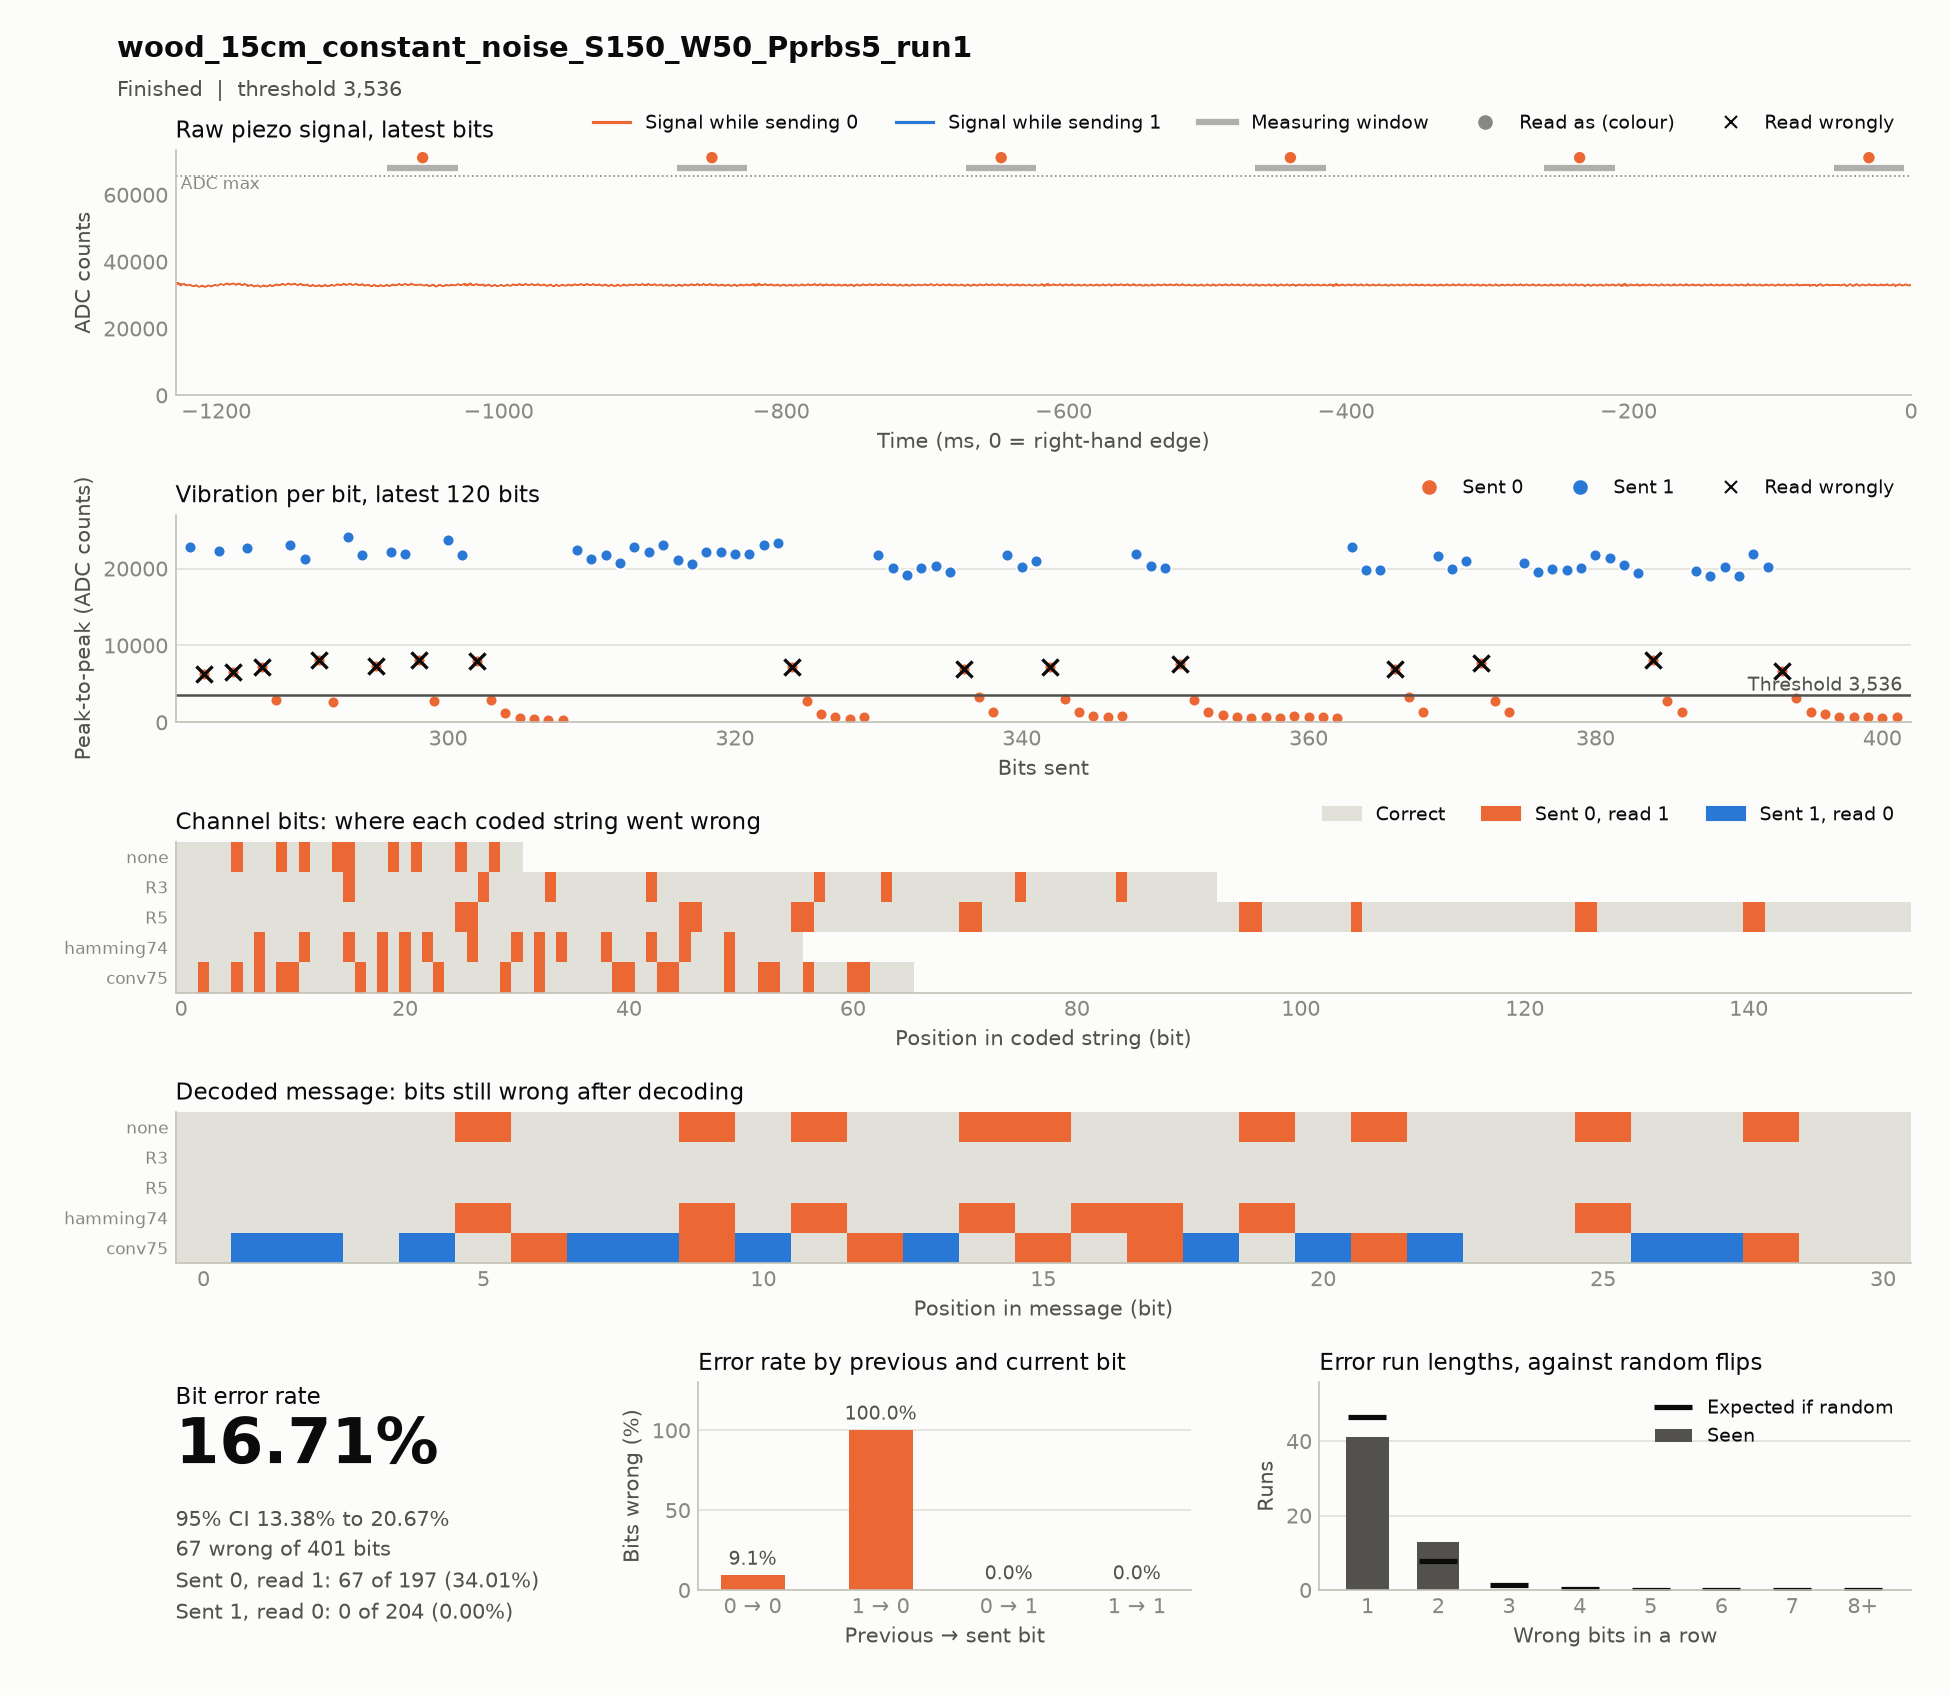

Values plotted in this chart, from the file beside it:
timestamp, case, source, material, distance_cm, noise, run, notes, settle_ms, window_ms, threshold, git, block, index, code, seed, sent, received, vibration, decoded, message, channel_bits, channel_errors, zero_to_one
2026-11-18T15:46:39, wood_15cm_constant_noise_S150_W50_Pprbs5…, hardware, wood, 15, constant_noise, 1, test, 150, 50, 3536, 2ac4f52, codes, 0, R5, prbs5, 1111111111111111111111111000000000011111…, 1111111111111111111111111110000000011111…, 50099 29976 28357 27587 27349 27242 2698…, 1111100110100100001010111011000, 1111100110100100001010111011000, 155, 15, 15
2026-11-18T15:46:52, wood_15cm_constant_noise_S150_W50_Pprbs5…, hardware, wood, 15, constant_noise, 1, test, 150, 50, 3536, 2ac4f52, codes, 0, conv75, prbs5, 1101101010011111010100101111101100001110…, 1111111111111111111110111111111110001111…, 28406 24375 7149 26310 23290 7557 26265 …, 1001001001001001010001011000100, 1111100110100100001010111011000, 66, 21, 21
2026-11-18T15:46:59, wood_15cm_constant_noise_S150_W50_Pprbs5…, hardware, wood, 15, constant_noise, 1, test, 150, 50, 3536, 2ac4f52, codes, 0, none, prbs5, 1111100110100100001010111011000, 1111110111110111001111111111100, 30337 25450 23954 23850 22161 7035 3182 …, 1111110111110111001111111111100, 1111100110100100001010111011000, 31, 9, 9
2026-11-18T15:47:10, wood_15cm_constant_noise_S150_W50_Pprbs5…, hardware, wood, 15, constant_noise, 1, test, 150, 50, 3536, 2ac4f52, codes, 0, hamming74, prbs5, 1111111001100110110101001100010101001100…, 1111111101110111111111101110011111101110…, 23585 23497 21939 22273 22399 22303 2290…, 1111110111110110111110111111000, 1111100110100100001010111011000, 56, 14, 14
2026-11-18T15:47:29, wood_15cm_constant_noise_S150_W50_Pprbs5…, hardware, wood, 15, constant_noise, 1, test, 150, 50, 3536, 2ac4f52, codes, 0, R3, prbs5, 1111111111111110000001111110001110000001…, 1111111111111111000001111111001111000001…, 22415 21268 21823 20716 22857 22214 2306…, 1111100110100100001010111011000, 1111100110100100001010111011000, 93, 8, 8
